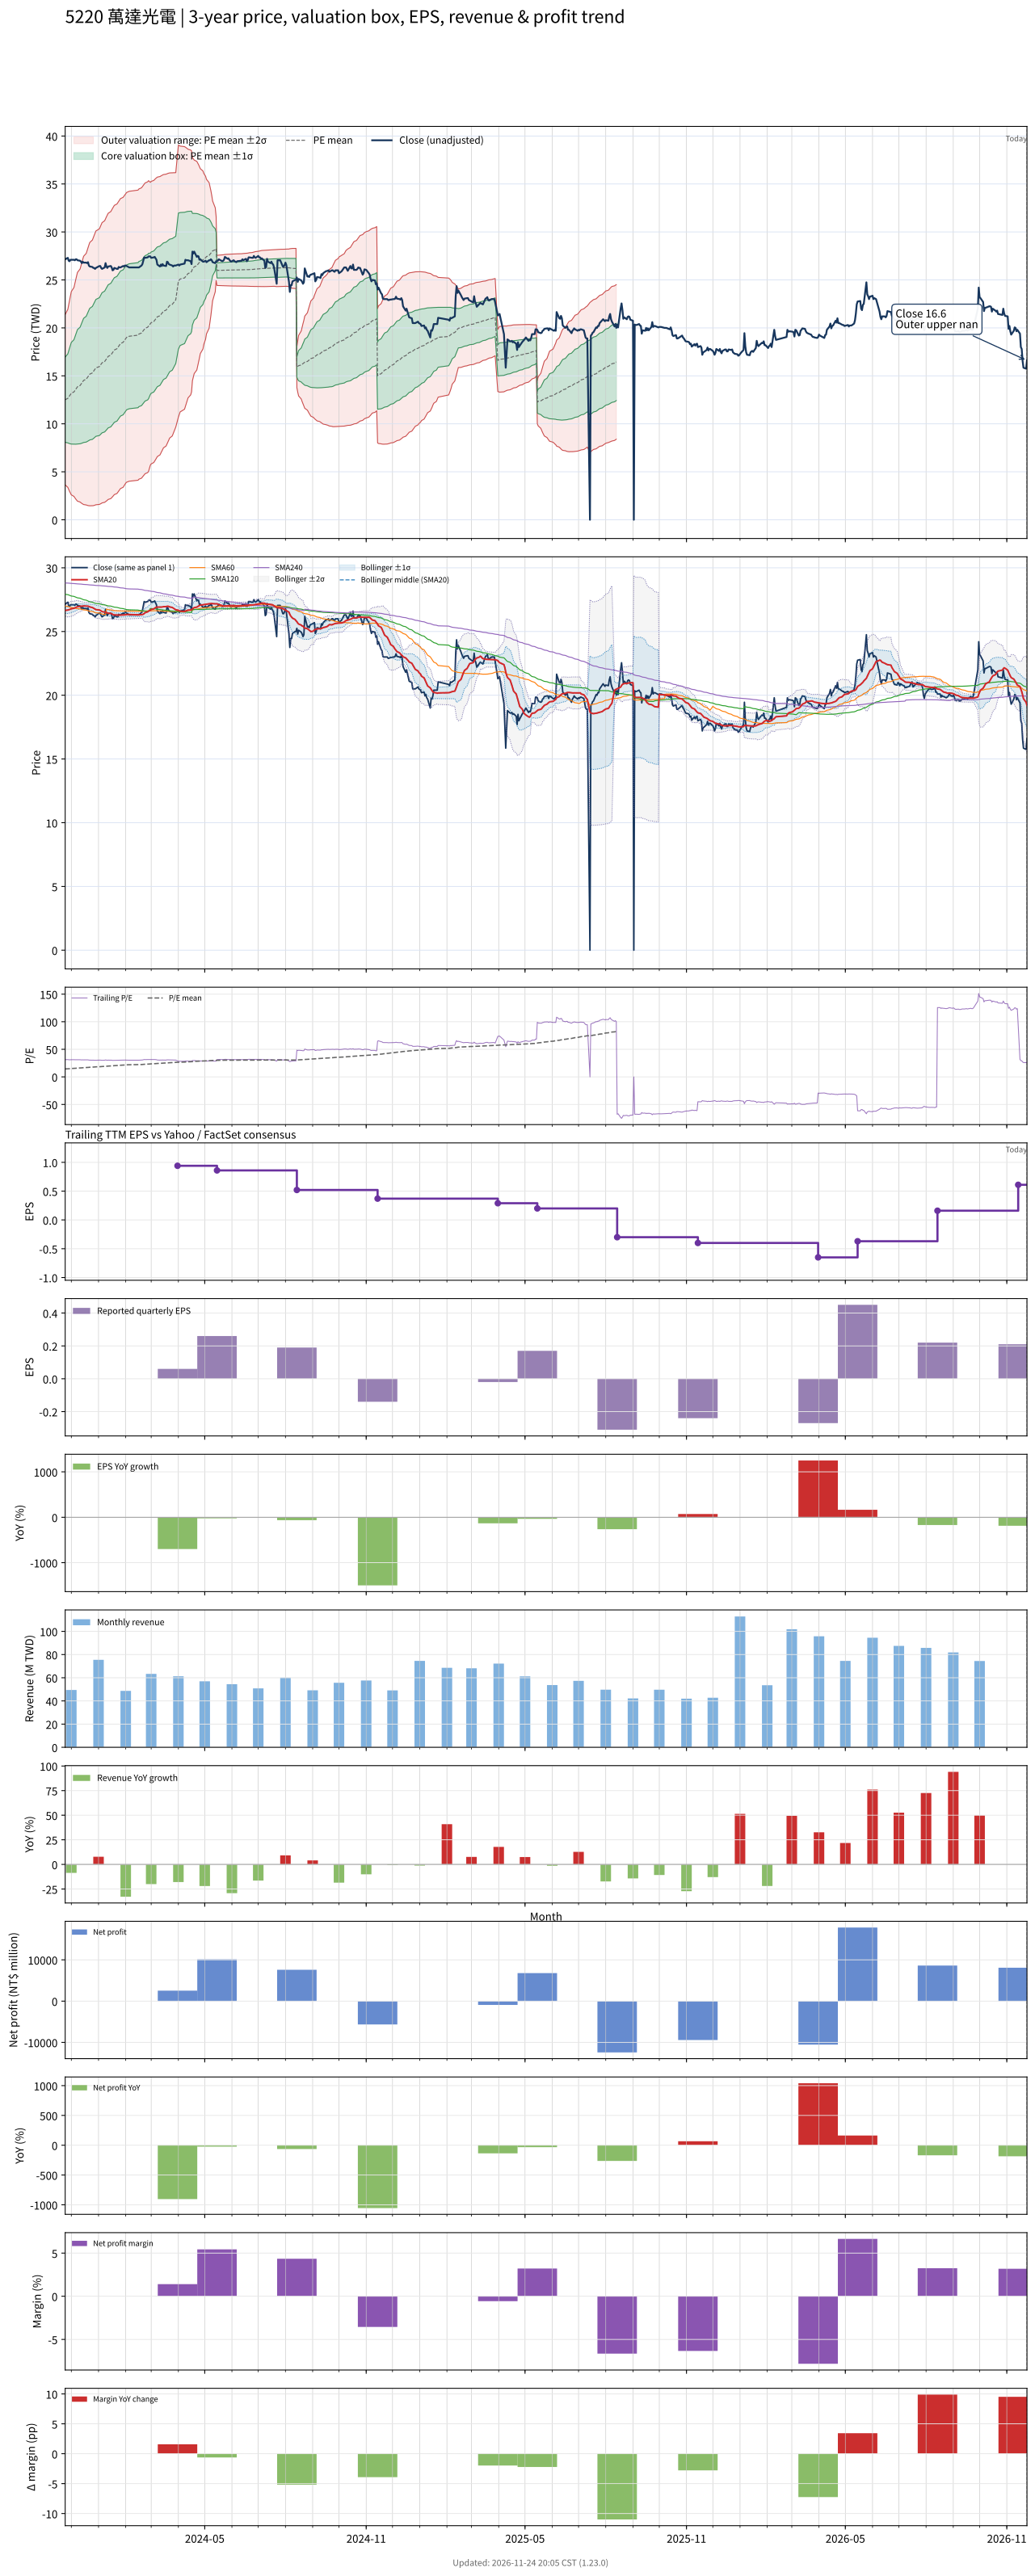

The table this chart was drawn from, first rows:
# chart-version: skill-stock-dynamic-val…
date, close, available_date, period_end, eps, ttm_eps, pe, pe_mean, pe_std, price_m2, price_m1, price_mean, price_p1, price_p2, forward_eps, forward_pe, forward_pe_mean, forward_pe_std, forward_price_m2, forward_price_m1, forward_price_mean, forward_price_p1, forward_price_p2, sma20
2023-11-24, 27.15, 2023-11-14, 2023-09-30, 0.01, 0.87, 31.21, 14.39, 5.104, 3.635, 8.075, 12.52, 16.96, 21.4, , , , , , , , , , 26.66
2023-11-27, 27.3, 2023-11-14, 2023-09-30, 0.01, 0.87, 31.38, 14.54, 5.331, 3.377, 8.015, 12.65, 17.29, 21.93, , , , , , , , , , 26.68
2023-11-28, 27, 2023-11-14, 2023-09-30, 0.01, 0.87, 31.03, 14.7, 5.536, 3.154, 7.971, 12.79, 17.6, 22.42, , , , , , , , , , 26.7
2023-11-29, 26.95, 2023-11-14, 2023-09-30, 0.01, 0.87, 30.98, 14.85, 5.728, 2.954, 7.937, 12.92, 17.9, 22.89, , , , , , , , , , 26.73
2023-11-30, 27.1, 2023-11-14, 2023-09-30, 0.01, 0.87, 31.15, 15.01, 5.914, 2.765, 7.91, 13.06, 18.2, 23.35, , , , , , , , , , 26.75
2023-12-01, 27.1, 2023-11-14, 2023-09-30, 0.01, 0.87, 31.15, 15.16, 6.09, 2.593, 7.892, 13.19, 18.49, 23.79, , , , , , , , , , 26.79
2023-12-04, 27.1, 2023-11-14, 2023-09-30, 0.01, 0.87, 31.15, 15.32, 6.258, 2.436, 7.88, 13.32, 18.77, 24.21, , , , , , , , , , 26.82
2023-12-05, 27.05, 2023-11-14, 2023-09-30, 0.01, 0.87, 31.09, 15.47, 6.416, 2.296, 7.877, 13.46, 19.04, 24.62, , , , , , , , , , 26.85
2023-12-06, 27.15, 2023-11-14, 2023-09-30, 0.01, 0.87, 31.21, 15.63, 6.569, 2.164, 7.879, 13.59, 19.31, 25.02, , , , , , , , , , 26.89
2023-12-07, 27.15, 2023-11-14, 2023-09-30, 0.01, 0.87, 31.21, 15.78, 6.715, 2.044, 7.886, 13.73, 19.57, 25.41, , , , , , , , , , 26.92
2023-12-08, 27.05, 2023-11-14, 2023-09-30, 0.01, 0.87, 31.09, 15.93, 6.852, 1.94, 7.901, 13.86, 19.82, 25.79, , , , , , , , , , 26.95
2023-12-11, 27, 2023-11-14, 2023-09-30, 0.01, 0.87, 31.03, 16.09, 6.982, 1.847, 7.922, 14, 20.07, 26.15, , , , , , , , , , 26.97
2023-12-12, 26.9, 2023-11-14, 2023-09-30, 0.01, 0.87, 30.92, 16.24, 7.104, 1.767, 7.948, 14.13, 20.31, 26.49, , , , , , , , , , 26.99
2023-12-13, 26.75, 2023-11-14, 2023-09-30, 0.01, 0.87, 30.75, 16.39, 7.218, 1.701, 7.981, 14.26, 20.54, 26.82, , , , , , , , , , 26.98
2023-12-14, 26.9, 2023-11-14, 2023-09-30, 0.01, 0.87, 30.92, 16.54, 7.33, 1.639, 8.016, 14.39, 20.77, 27.15, , , , , , , , , , 27
2023-12-15, 26.8, 2023-11-14, 2023-09-30, 0.01, 0.87, 30.8, 16.7, 7.436, 1.587, 8.056, 14.53, 20.99, 27.46, , , , , , , , , , 27.01
2023-12-18, 26.8, 2023-11-14, 2023-09-30, 0.01, 0.87, 30.8, 16.85, 7.537, 1.543, 8.1, 14.66, 21.21, 27.77, , , , , , , , , , 27
2023-12-19, 26.75, 2023-11-14, 2023-09-30, 0.01, 0.87, 30.75, 17, 7.632, 1.508, 8.148, 14.79, 21.43, 28.07, , , , , , , , , , 26.99
2023-12-20, 26.85, 2023-11-14, 2023-09-30, 0.01, 0.87, 30.86, 17.15, 7.725, 1.479, 8.2, 14.92, 21.64, 28.36, , , , , , , , , , 26.99
2023-12-21, 26.5, 2023-11-14, 2023-09-30, 0.01, 0.87, 30.46, 17.3, 7.809, 1.464, 8.257, 15.05, 21.84, 28.64, , , , , , , , , , 26.97
2023-12-22, 26.4, 2023-11-14, 2023-09-30, 0.01, 0.87, 30.34, 17.45, 7.886, 1.457, 8.318, 15.18, 22.04, 28.9, , , , , , , , , , 26.93
2023-12-25, 26.35, 2023-11-14, 2023-09-30, 0.01, 0.87, 30.29, 17.59, 7.96, 1.457, 8.382, 15.31, 22.23, 29.16, , , , , , , , , , 26.88
2023-12-26, 26.25, 2023-11-14, 2023-09-30, 0.01, 0.87, 30.17, 17.74, 8.028, 1.468, 8.452, 15.44, 22.42, 29.4, , , , , , , , , , 26.84
2023-12-27, 26.25, 2023-11-14, 2023-09-30, 0.01, 0.87, 30.17, 17.9, 8.089, 1.494, 8.531, 15.57, 22.61, 29.64, , , , , , , , , , 26.81
2023-12-28, 26.15, 2023-11-14, 2023-09-30, 0.01, 0.87, 30.06, 18.05, 8.146, 1.527, 8.613, 15.7, 22.79, 29.87, , , , , , , , , , 26.76
2023-12-29, 26.25, 2023-11-14, 2023-09-30, 0.01, 0.87, 30.17, 18.2, 8.2, 1.564, 8.699, 15.83, 22.97, 30.1, , , , , , , , , , 26.72
2024-01-02, 26.45, 2023-11-14, 2023-09-30, 0.01, 0.87, 30.4, 18.35, 8.256, 1.601, 8.783, 15.97, 23.15, 30.33, , , , , , , , , , 26.69
2024-01-03, 26.45, 2023-11-14, 2023-09-30, 0.01, 0.87, 30.4, 18.5, 8.308, 1.644, 8.871, 16.1, 23.33, 30.55, , , , , , , , , , 26.66
2024-01-04, 26.25, 2023-11-14, 2023-09-30, 0.01, 0.87, 30.17, 18.66, 8.354, 1.695, 8.963, 16.23, 23.5, 30.77, , , , , , , , , , 26.61
2024-01-05, 26.15, 2023-11-14, 2023-09-30, 0.01, 0.87, 30.06, 18.81, 8.395, 1.756, 9.059, 16.36, 23.67, 30.97, , , , , , , , , , 26.56
2024-01-08, 26.3, 2023-11-14, 2023-09-30, 0.01, 0.87, 30.23, 18.96, 8.435, 1.819, 9.157, 16.5, 23.83, 31.17, , , , , , , , , , 26.52
2024-01-09, 26.75, 2023-11-14, 2023-09-30, 0.01, 0.87, 30.75, 19.12, 8.478, 1.881, 9.256, 16.63, 24.01, 31.38, , , , , , , , , , 26.51
2024-01-10, 26.4, 2023-11-14, 2023-09-30, 0.01, 0.87, 30.34, 19.27, 8.512, 1.954, 9.36, 16.77, 24.17, 31.58, , , , , , , , , , 26.49
2024-01-11, 26.25, 2023-11-14, 2023-09-30, 0.01, 0.87, 30.17, 19.42, 8.543, 2.034, 9.466, 16.9, 24.33, 31.76, , , , , , , , , , 26.46
2024-01-12, 26.4, 2023-11-14, 2023-09-30, 0.01, 0.87, 30.34, 19.58, 8.572, 2.118, 9.575, 17.03, 24.49, 31.95, , , , , , , , , , 26.44
2024-01-15, 26.45, 2023-11-14, 2023-09-30, 0.01, 0.87, 30.4, 19.73, 8.598, 2.207, 9.687, 17.17, 24.65, 32.13, , , , , , , , , , 26.42
2024-01-16, 26.3, 2023-11-14, 2023-09-30, 0.01, 0.87, 30.23, 19.89, 8.62, 2.301, 9.801, 17.3, 24.8, 32.3, , , , , , , , , , 26.39
2024-01-17, 26, 2023-11-14, 2023-09-30, 0.01, 0.87, 29.89, 20.04, 8.636, 2.403, 9.917, 17.43, 24.94, 32.46, , , , , , , , , , 26.36
2024-01-18, 26.05, 2023-11-14, 2023-09-30, 0.01, 0.87, 29.94, 20.19, 8.65, 2.511, 10.04, 17.56, 25.09, 32.61, , , , , , , , , , 26.32
2024-01-19, 26.25, 2023-11-14, 2023-09-30, 0.01, 0.87, 30.17, 20.34, 8.663, 2.622, 10.16, 17.7, 25.23, 32.77, , , , , , , , , , 26.3
2024-01-22, 26.15, 2023-11-14, 2023-09-30, 0.01, 0.87, 30.06, 20.49, 8.671, 2.74, 10.28, 17.83, 25.37, 32.92, , , , , , , , , , 26.29
2024-01-23, 26.15, 2023-11-14, 2023-09-30, 0.01, 0.87, 30.06, 20.64, 8.677, 2.863, 10.41, 17.96, 25.51, 33.06, , , , , , , , , , 26.28
2024-01-24, 26.35, 2023-11-14, 2023-09-30, 0.01, 0.87, 30.29, 20.8, 8.682, 2.989, 10.54, 18.1, 25.65, 33.2, , , , , , , , , , 26.29
2024-01-25, 26.3, 2023-11-14, 2023-09-30, 0.01, 0.87, 30.23, 20.95, 8.685, 3.118, 10.67, 18.23, 25.79, 33.34, , , , , , , , , , 26.29
2024-01-26, 26.3, 2023-11-14, 2023-09-30, 0.01, 0.87, 30.23, 21.11, 8.685, 3.251, 10.81, 18.36, 25.92, 33.47, , , , , , , , , , 26.3
2024-01-29, 26.45, 2023-11-14, 2023-09-30, 0.01, 0.87, 30.4, 21.26, 8.685, 3.385, 10.94, 18.5, 26.05, 33.61, , , , , , , , , , 26.31
2024-01-30, 26.4, 2023-11-14, 2023-09-30, 0.01, 0.87, 30.34, 21.41, 8.682, 3.524, 11.08, 18.63, 26.18, 33.74, , , , , , , , , , 26.3
2024-01-31, 26.5, 2023-11-14, 2023-09-30, 0.01, 0.87, 30.46, 21.57, 8.675, 3.67, 11.22, 18.76, 26.31, 33.86, , , , , , , , , , 26.31
2024-02-01, 26.5, 2023-11-14, 2023-09-30, 0.01, 0.87, 30.46, 21.72, 8.666, 3.82, 11.36, 18.9, 26.44, 33.98, , , , , , , , , , 26.32
2024-02-02, 26.45, 2023-11-14, 2023-09-30, 0.01, 0.87, 30.4, 21.85, 8.678, 3.914, 11.46, 19.01, 26.56, 34.11, , , , , , , , , , 26.34
2024-02-05, 26.3, 2023-11-14, 2023-09-30, 0.01, 0.87, 30.23, 21.99, 8.684, 4.017, 11.57, 19.13, 26.68, 34.24, , , , , , , , , , 26.34
2024-02-15, 26.3, 2023-11-14, 2023-09-30, 0.01, 0.87, 30.23, 22.12, 8.69, 4.12, 11.68, 19.24, 26.8, 34.36, , , , , , , , , , 26.31
2024-02-16, 26.3, 2023-11-14, 2023-09-30, 0.01, 0.87, 30.23, 22.25, 8.694, 4.228, 11.79, 19.35, 26.92, 34.48, , , , , , , , , , 26.31
2024-02-19, 26.5, 2023-11-14, 2023-09-30, 0.01, 0.87, 30.46, 22.38, 8.697, 4.336, 11.9, 19.47, 27.04, 34.6, , , , , , , , , , 26.32
2024-02-20, 26.65, 2023-11-14, 2023-09-30, 0.01, 0.87, 30.63, 22.51, 8.7, 4.448, 12.02, 19.59, 27.15, 34.72, , , , , , , , , , 26.33
2024-02-21, 27, 2023-11-14, 2023-09-30, 0.01, 0.87, 31.03, 22.65, 8.703, 4.562, 12.13, 19.7, 27.28, 34.85, , , , , , , , , , 26.36
2024-02-22, 27.35, 2023-11-14, 2023-09-30, 0.01, 0.87, 31.44, 22.79, 8.708, 4.676, 12.25, 19.83, 27.4, 34.98, , , , , , , , , , 26.41
2024-02-23, 27.3, 2023-11-14, 2023-09-30, 0.01, 0.87, 31.38, 22.93, 8.709, 4.795, 12.37, 19.95, 27.53, 35.1, , , , , , , , , , 26.48
2024-02-26, 27.35, 2023-11-14, 2023-09-30, 0.01, 0.87, 31.44, 23.07, 8.71, 4.917, 12.49, 20.07, 27.65, 35.23, , , , , , , , , , 26.54
... 667 more rows
